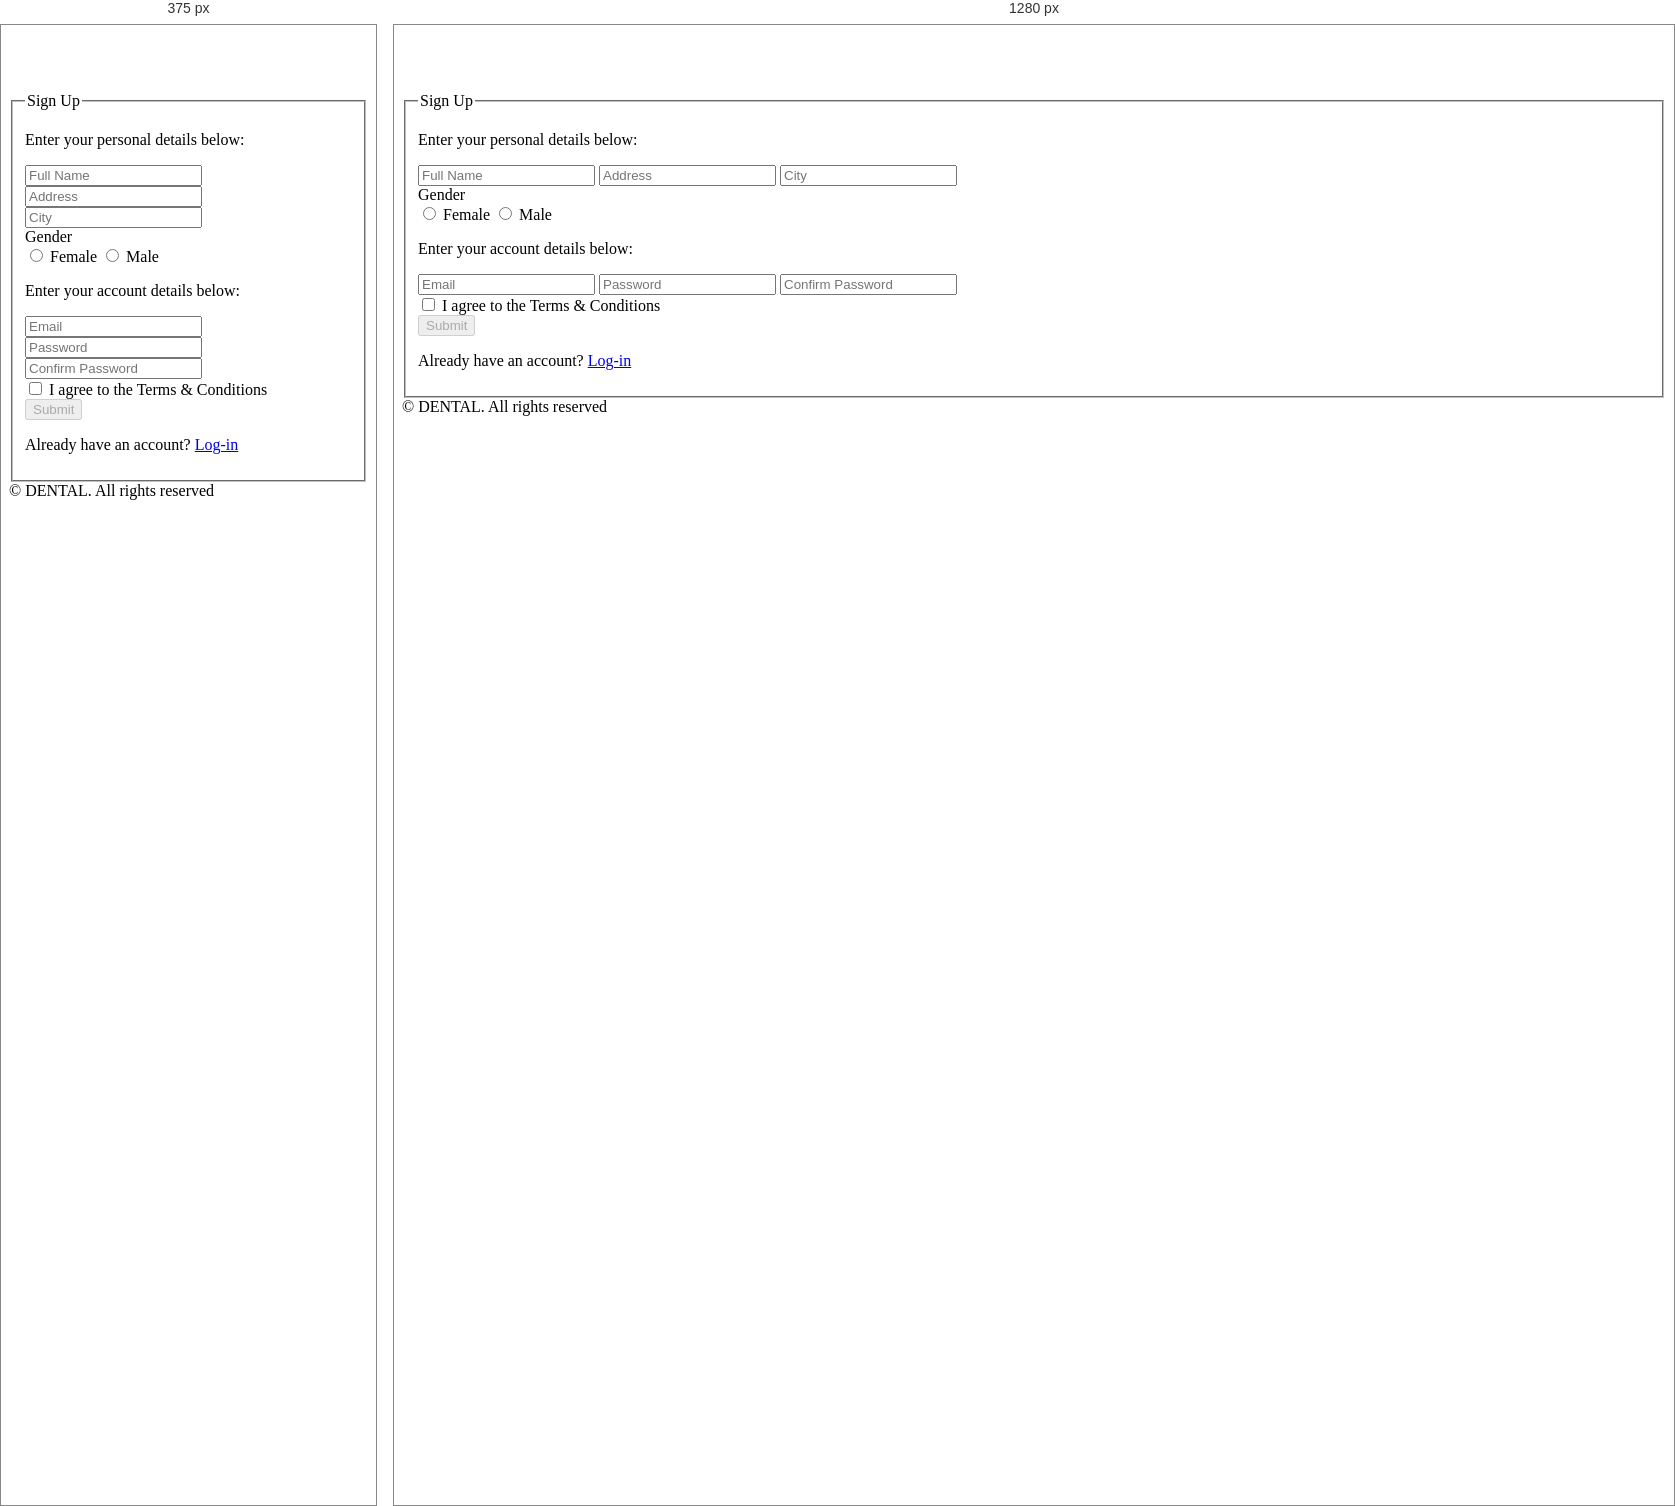
Rendered at 375 px and 1280 px, left to right.

<!-- file: registration.html -->

<!DOCTYPE html>
<html lang="en">

	<head>
		<title>DENTAL Registration</title>
		
		<link href="http://fonts.googleapis.com/css?family=Lato:300,400,400italic,600,700|Raleway:300,400,500,600,700|Crete+Round:400italic" rel="stylesheet" type="text/css" />
		<link rel="stylesheet" href="vendor/bootstrap/css/bootstrap.min.css">
		<link rel="stylesheet" href="vendor/fontawesome/css/font-awesome.min.css">
		<link rel="stylesheet" href="vendor/themify-icons/themify-icons.min.css">
		<link href="vendor/animate.css/animate.min.css" rel="stylesheet" media="screen">
		<link href="vendor/perfect-scrollbar/perfect-scrollbar.min.css" rel="stylesheet" media="screen">
		<link href="vendor/switchery/switchery.min.css" rel="stylesheet" media="screen">
		<link rel="stylesheet" href="assets/css/styles.css">
		<link rel="stylesheet" href="assets/css/plugins.css">
		<link rel="shortcut icon" href="assets/images/MLogo.PNG">
		<link rel="stylesheet" href="assets/css/themes/theme-1.css" id="skin_color" />
		
		<script type="text/javascript">
function valid()
{
 if(document.registration.password.value!= document.registration.password_again.value)
{
alert("Password and Confirm Password Field do not match  !!");
document.registration.password_again.focus();
return false;
}
return true;
}
</script>
		

	</head>

	<body class="login">
    <div class="login-wrapper">
        <div class="main-login">
            <!-- Logo & Title -->
            <div class="logo text-center">
                <a href="../index.html" style="text-decoration: none; color: white;">
                    <h2>DENTAL | Patient Registration</h2>
                </a>
            </div>

            <!-- Registration Form -->
            <div class="box-login">
                <form name="registration" id="registration" method="post" onsubmit="return validateForm();">
                    <fieldset>
                        <legend>Sign Up</legend>
                        <p class="form-note">Enter your personal details below:</p>

                        <!-- Personal Details -->
                        <input type="text" class="form-control" name="full_name" placeholder="Full Name" required>
                        <input type="text" class="form-control" name="address" placeholder="Address" required>
                        <input type="text" class="form-control" name="city" placeholder="City" required>

                        <!-- Gender -->
                        <div class="gender-box">
                            <label>Gender</label>
                            <div class="gender-options">
                                <label><input type="radio" name="gender" value="female" required> Female</label>
                                <label><input type="radio" name="gender" value="male" required> Male</label>
                            </div>
                        </div>

                        <p class="form-note">Enter your account details below:</p>

                        <!-- Account Details -->
                        <input type="email" class="form-control" name="email" placeholder="Email" required>
                        <input type="password" class="form-control" name="password" id="password" placeholder="Password" required>
                        <input type="password" class="form-control" name="password_again" id="password_again" placeholder="Confirm Password" required>

                        <!-- Agreement -->
                        <div class="checkbox-area">
                            <label>
                                <input type="checkbox" id="agree"> I agree to the Terms & Conditions
                            </label>
                        </div>

                        <!-- Submit -->
                        <button type="submit" class="btn btn-primary" id="submit" disabled>
                            Submit <i class="fa fa-arrow-circle-right"></i>
                        </button>

                        <p class="form-links">Already have an account? <a href="user-login.html">Log-in</a></p>
                    </fieldset>
                </form>
            </div>

            <!-- Footer -->
            <div class="copyright">
                &copy; <span class="text-bold text-uppercase">DENTAL</span>. All rights reserved
            </div>
        </div>
    </div>

    <script>
        // Enable submit button only if checkbox is checked
        const agreeCheckbox = document.getElementById('agree');
        const submitBtn = document.getElementById('submit');

        agreeCheckbox.addEventListener('change', function () {
            submitBtn.disabled = !this.checked;
        });

        // Validate password match
        function validateForm() {
            const pass = document.getElementById('password').value;
            const confirmPass = document.getElementById('password_again').value;
            if (pass !== confirmPass) {
                alert('Passwords do not match!');
                return false;
            }
            return true;
        }
    </script>
</body>
		<script src="vendor/jquery/jquery.min.js"></script>
		<script src="vendor/bootstrap/js/bootstrap.min.js"></script>
		<script src="vendor/modernizr/modernizr.js"></script>
		<script src="vendor/jquery-cookie/jquery.cookie.js"></script>
		<script src="vendor/perfect-scrollbar/perfect-scrollbar.min.js"></script>
		<script src="vendor/switchery/switchery.min.js"></script>
		<script src="vendor/jquery-validation/jquery.validate.min.js"></script>
		<script src="assets/js/main.js"></script>
		<script src="assets/js/login.js"></script>
		<script>
			jQuery(document).ready(function() {
				Main.init();
				Login.init();
			});
		</script>
		
	<script>
function userAvailability() {
$("#loaderIcon").show();
jQuery.ajax({
url: "check_availability.php",
data:'email='+$("#email").val(),
type: "POST",
success:function(data){
$("#user-availability-status1").html(data);
$("#loaderIcon").hide();
},
error:function (){}
});
}
</script>	
		
	</body>
	<!-- end: BODY -->
</html>

/* @media block from assets/css/plugins.css */
@media (max-width: 767px) {
  .mini-stats {
    width: 100%;
    padding: 20px 0;
  }
}